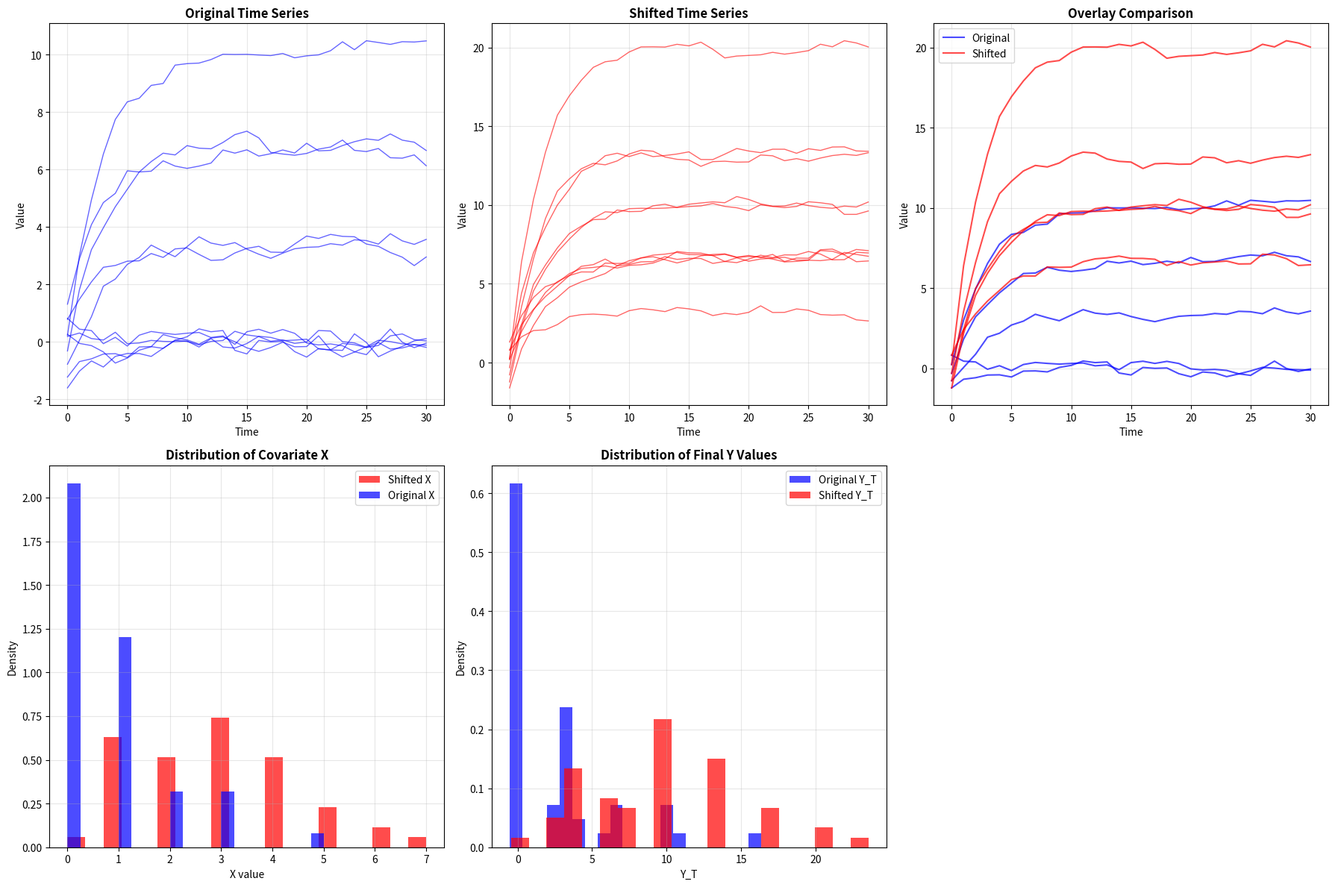

Write the Python code that produced this figure.
#!/usr/bin/env python3
"""
=============================================================================
UNIVARIATE TIME SERIES GENERATOR WITH VISUALIZATION
=============================================================================

PURPOSE: Generate univariate AR(1) time series driven by a time‐invariant
         Poisson covariate, plus comprehensive visualization for understanding
         conformal prediction concepts under covariate shift.

MODEL:
    X ∼ Pois(rate)
    Y₀ ∼ N(initial_mean, initial_std²)
    For t = 1,…,T:
        Y_t = α · Y_{t−1} + β · X + trend · t + ε_t,
        ε_t ∼ N(0, noise_std²)

COVARIATE SHIFT:
    Re-draw X under a new Poisson rate, then re-generate {Y_t} from Y₀ with
    the same recurrence to preserve P(Y_T ∣ Y_{0:T−1}) under the shifted covariate.

KEY FEATURES:
- Univariate AR(1) + time-invariant covariate generation
- Six-panel visualization of original vs. shifted series
- Summary statistics and regression checks
- Likelihood‐ratio weighting based on shift
- Flexible command‐line interface

DEFAULTS:
- T=30, n_train=100, n_test=50
- α=0.7, β=1.0, noise_std=0.2, trend=0.0
- covar_rate_original=1.0, covar_rate_shift=3.0
- seed=42, save_plot=False

USAGE:
  python ts_generator.py                           # basic run
  python ts_generator.py --covar_rate_shift 5.0    # larger Poisson shift

OUTPUT:
  Plots and console summaries comparing original vs. shifted covariate effects.
=============================================================================
"""

import numpy as np
import matplotlib.pyplot as plt
from scipy import stats
from typing import Tuple, Optional, Callable
import pandas as pd
import argparse

class TimeSeriesGenerator:
    """
    Generate time series data for conformal prediction with covariate shift.
    """
    
    def __init__(self, T: int = 50, d: int = 1, seed: Optional[int] = None):
        self.T = T
        self.d = d
        if seed is not None:
            np.random.seed(seed)
    
    def generate_with_poisson_covariate(
        self,
        n: int,
        ar_coef: float = 0.7,
        beta: float = 1.0,
        covar_rate: float = 1.0,
        noise_std: float = 0.1,
        initial_mean: float = 0.0,
        initial_std: float = 1.0,
        trend_coef: float = 0.0
    ) -> Tuple[np.ndarray, np.ndarray]:
        """
        Generate n realizations of:
          X ~ Pois(covar_rate)
          Y₀ ~ N(initial_mean, initial_std²)
          Y_t = ar_coef·Y_{t-1} + beta·X + trend_coef·t + ε_t

        Returns:
            data: shape (n, T+1, d)
            X:    shape (n,)
        """
        # draw time‐invariant covariate
        X = np.random.poisson(lam=covar_rate, size=(n,))

        # allocate series: (n, T+1, d)
        data = np.zeros((n, self.T + 1, self.d))

        # initial Y₀
        data[:, 0, :] = np.random.normal(initial_mean, initial_std, (n, self.d))

        # build forward
        for t in range(1, self.T + 1):
            noise = np.random.normal(0, noise_std, (n, self.d))
            trend = trend_coef * t
            # incorporate X (reshape to broadcast over the last dim)
            data[:, t, :] = (
                ar_coef * data[:, t-1, :]
                + beta * X.reshape(n, 1)
                + trend
                + noise
            )

        return data, X


    def introduce_poisson_shift(
        self,
        original_data: np.ndarray,
        original_X: np.ndarray,
        shift_rate: float = 3.0,
        model_params: dict = None
    ) -> Tuple[np.ndarray, np.ndarray]:
        """
        Introduce a covariate shift by re-drawing the time-invariant Poisson covariate
        at a new rate, and re-generating each series from the same initial Y₀.

        Args:
            original_data: array of shape (n, T+1, d) containing the original series.
            original_X:    array of shape (n,) containing the original covariate X ~ Pois(rate_orig).
            shift_rate:    new Poisson rate to draw X_shifted ~ Pois(shift_rate).
            model_params:  dict with keys:
                'ar_coef'    (float, default 0.7),
                'beta'       (float, default 1.0),
                'noise_std'  (float, default 0.1),
                'trend_coef' (float, default 0.0).

        Returns:
            shifted_data: array of shape (n, T+1, d) regenerated under the new X.
            shifted_X:    array of shape (n,) of new Poisson covariates.
        """
        if model_params is None:
            model_params = {
                'ar_coef':    0.7,
                'beta':       1.0,
                'noise_std':  0.1,
                'trend_coef': 0.0
            }

        n, T_plus_1, d = original_data.shape

        # Step 1: redraw X under the new Poisson rate
        shifted_X = np.random.poisson(lam=shift_rate, size=(n,))

        # Step 2: allocate and seed the shifted series with the same initial Y₀
        shifted_data = np.zeros_like(original_data)
        shifted_data[:, 0, :] = original_data[:, 0, :]

        # Step 3: regenerate forward using the AR(1) + covariate model
        for t in range(1, T_plus_1):
            noise = np.random.normal(
                loc=0,
                scale=model_params['noise_std'],
                size=(n, d)
            )
            trend = model_params['trend_coef'] * t
            # incorporate X (broadcast to d dimensions)
            X_term = model_params['beta'] * shifted_X.reshape(n, 1)
            shifted_data[:, t, :] = (
                model_params['ar_coef'] * shifted_data[:, t-1, :]
                + X_term
                + trend
                + noise
            )

        return shifted_data, shifted_X

    
    def compute_likelihood_ratios(self,
                                original_data: np.ndarray,
                                shifted_data: np.ndarray,
                                method: str = 'gaussian_kde') -> np.ndarray:
        """Compute likelihood ratios for weighting."""
        original_covariates = original_data[:, :-1, :].reshape(original_data.shape[0], -1)
        shifted_covariates = shifted_data[:, :-1, :].reshape(shifted_data.shape[0], -1)
        
        # For simplicity, use just the initial conditions
        original_initial = original_data[:, 0, 0]
        shifted_initial = shifted_data[:, 0, 0]
        
        if method == 'gaussian_kde':
            kde_original = stats.gaussian_kde(original_initial)
            kde_shifted = stats.gaussian_kde(shifted_initial)
            
            likelihood_ratios = kde_shifted(shifted_initial) / (kde_original(shifted_initial) + 1e-10)
            
        return likelihood_ratios
    
    def visualize_covariate_shift(
        self,
        original_data: np.ndarray,
        shifted_data: np.ndarray,
        original_X: np.ndarray,
        shifted_X: np.ndarray,
        save_plot: bool = False,
        filename: str = "covariate_shift.png"
    ):
        """
        Create comprehensive visualization of the covariate shift.
        """
        fig = plt.figure(figsize=(18, 12))

        # 1) Sample original time series
        plt.subplot(2, 3, 1)
        n_plot = min(10, original_data.shape[0])
        for i in range(n_plot):
            plt.plot(original_data[i, :, 0], alpha=0.6, color='blue', linewidth=1)
        plt.title('Original Time Series', fontsize=12, fontweight='bold')
        plt.xlabel('Time'); plt.ylabel('Value')
        plt.grid(True, alpha=0.3)

        # 2) Sample shifted time series
        plt.subplot(2, 3, 2)
        n_plot = min(10, shifted_data.shape[0])
        T = shifted_data.shape[1]
        for i in range(n_plot):
            plt.plot(range(T), shifted_data[i, :, 0], alpha=0.6, color='red', linewidth=1)
        plt.title('Shifted Time Series', fontsize=12, fontweight='bold')
        plt.xlabel('Time'); plt.ylabel('Value')
        plt.grid(True, alpha=0.3)

        # 3) Overlay comparison
        plt.subplot(2, 3, 3)
        for i in range(min(5, original_data.shape[0])):
            plt.plot(original_data[i, :, 0],
                    alpha=0.7,
                    color='blue',
                    linewidth=1.5,
                    label='Original' if i == 0 else '')
        for i in range(min(5, shifted_data.shape[0])):
            plt.plot(range(T),
                    shifted_data[i, :, 0],
                    alpha=0.7,
                    color='red',
                    linewidth=1.5,
                    label='Shifted' if i == 0 else '')
        plt.title('Overlay Comparison', fontsize=12, fontweight='bold')
        plt.xlabel('Time'); plt.ylabel('Value')
        plt.legend(); plt.grid(True, alpha=0.3)

        # 4) Distribution of covariate X
        plt.subplot(2, 3, 4)
        bins = 20
        plt.hist(shifted_X,
                bins=bins,
                density=True,
                alpha=0.7,
                color='red',
                label='Shifted X')
        plt.hist(original_X,
                bins=bins,
                density=True,
                alpha=0.7,
                color='blue',
                label='Original X')
        plt.title('Distribution of Covariate X', fontsize=12, fontweight='bold')
        plt.xlabel('X value'); plt.ylabel('Density')
        plt.legend(); plt.grid(True, alpha=0.3)

        # 5) Distribution of final Yₜ
        plt.subplot(2, 3, 5)
        orig_final = original_data[:, -1, 0]
        shf_final = shifted_data[:, -1, 0]
        plt.hist(orig_final,
                bins=bins,
                density=True,
                alpha=0.7,
                color='blue',
                label='Original Y_T')
        plt.hist(shf_final,
                bins=bins,
                density=True,
                alpha=0.7,
                color='red',
                label='Shifted Y_T')
        plt.title('Distribution of Final Y Values', fontsize=12, fontweight='bold')
        plt.xlabel('Y_T'); plt.ylabel('Density')
        plt.legend(); plt.grid(True, alpha=0.3)

        # (Plot 6 intentionally omitted)

        plt.tight_layout()
        if save_plot:
            plt.savefig(filename, dpi=300, bbox_inches='tight')
            print(f"Plot saved as {filename}")
        plt.show()
    
    def print_statistics(
        self,
        original_data: np.ndarray,
        shifted_data: np.ndarray,
        original_X: np.ndarray,
        shifted_X: np.ndarray
    ):
        """Print summary statistics for both Y and the Poisson covariate X."""
        print("\n" + "="*70)
        print("COVARIATE SHIFT ANALYSIS")
        print("="*70)

        # Covariate X statistics
        print(f"\nCovariate X (original): mean={np.mean(original_X):.3f}, std={np.std(original_X):.3f}")
        print(f"Covariate X (shifted) : mean={np.mean(shifted_X):.3f}, std={np.std(shifted_X):.3f}")

        # Y series statistics
        orig_initial = original_data[:, 0, 0]
        orig_final = original_data[:, -1, 0]
        shift_initial = shifted_data[:, 0, 0]
        shift_final = shifted_data[:, -1, 0]

        print(f"\nOriginal Y (n={original_data.shape[0]})")
        print(f"  Y₀: mean={np.mean(orig_initial):.3f}, std={np.std(orig_initial):.3f}")
        print(f"  Y_T: mean={np.mean(orig_final):.3f}, std={np.std(orig_final):.3f}")

        print(f"\nShifted Y (n={shifted_data.shape[0]})")
        print(f"  Y₀: mean={np.mean(shift_initial):.3f}, std={np.std(shift_initial):.3f}")
        print(f"  Y_T: mean={np.mean(shift_final):.3f}, std={np.std(shift_final):.3f}")

def main():
    import argparse
    parser = argparse.ArgumentParser(
        description='Generate AR(1) series with Poisson covariate shift'
    )
    parser.add_argument('--n_train', type=int, default=100,
                        help='Number of training series')
    parser.add_argument('--n_test', type=int, default=50,
                        help='Number of test series')
    parser.add_argument('--T', type=int, default=30,
                        help='Length of each series (T + 1 points)')
    parser.add_argument('--ar_coef', type=float, default=0.7,
                        help='AR(1) coefficient α')
    parser.add_argument('--beta', type=float, default=1.0,
                        help='Covariate coefficient β')
    parser.add_argument('--noise_std', type=float, default=0.2,
                        help='Noise standard deviation')
    parser.add_argument('--trend_coef', type=float, default=0.0,
                        help='Linear trend coefficient')
    parser.add_argument('--covar_rate', type=float, default=1.0,
                        help='Original Poisson rate for X')
    parser.add_argument('--covar_rate_shift', type=float, default=3.0,
                        help='Shifted Poisson rate for X')
    parser.add_argument('--seed', type=int, default=42,
                        help='Random seed')
    parser.add_argument('--save_plot', action='store_true',
                        help='Save the visualization to file')

    args = parser.parse_args()

    print("Time Series Generator w/ Poisson Covariate Shift")
    print("="*50)
    print(f"Training series: {args.n_train}")
    print(f"Test series    : {args.n_test}")
    print(f"Series length  : {args.T + 1}")
    print(f"AR coef (α)    : {args.ar_coef}")
    print(f"Beta (β)       : {args.beta}")
    print(f"Noise std      : {args.noise_std}")
    print(f"Trend coef     : {args.trend_coef}")
    print(f"X rate         : {args.covar_rate} → {args.covar_rate_shift}")
    print(f"Seed           : {args.seed}")

    # set up
    generator = TimeSeriesGenerator(T=args.T, d=1, seed=args.seed)

    # generate original
    train_data, train_X = generator.generate_with_poisson_covariate(
        n=args.n_train,
        ar_coef=args.ar_coef,
        beta=args.beta,
        covar_rate=args.covar_rate,
        noise_std=args.noise_std,
        initial_mean=0.0,
        initial_std=1.0,
        trend_coef=args.trend_coef
    )
    print(f"\nGenerated {args.n_train} series, shape={train_data.shape}")

    # select test
    test_data = train_data[:args.n_test]
    test_X    = train_X[:args.n_test]

    # apply shift
    shifted_data, shifted_X = generator.introduce_poisson_shift(
        test_data,
        test_X,
        shift_rate=args.covar_rate_shift,
        model_params={
            'ar_coef':    args.ar_coef,
            'beta':       args.beta,
            'noise_std':  args.noise_std,
            'trend_coef': args.trend_coef
        }
    )

    # stats
    generator.print_statistics(test_data,
                                shifted_data,
                                test_X,
                                shifted_X)

    # likelihood ratios remain Y-based
    lr = generator.compute_likelihood_ratios(train_data, shifted_data)
    print(f"\nLikelihood ratios (on Y₀): mean={np.mean(lr):.3f}, std={np.std(lr):.3f}")

    # visualization
    print("\nGenerating visualization...")
    generator.visualize_covariate_shift(
        test_data,
        shifted_data,
        test_X,
        shifted_X,
        save_plot=args.save_plot,
        filename="covariate_shift.png"
    )

    print("\nDone.")

if __name__ == "__main__":
    main()
